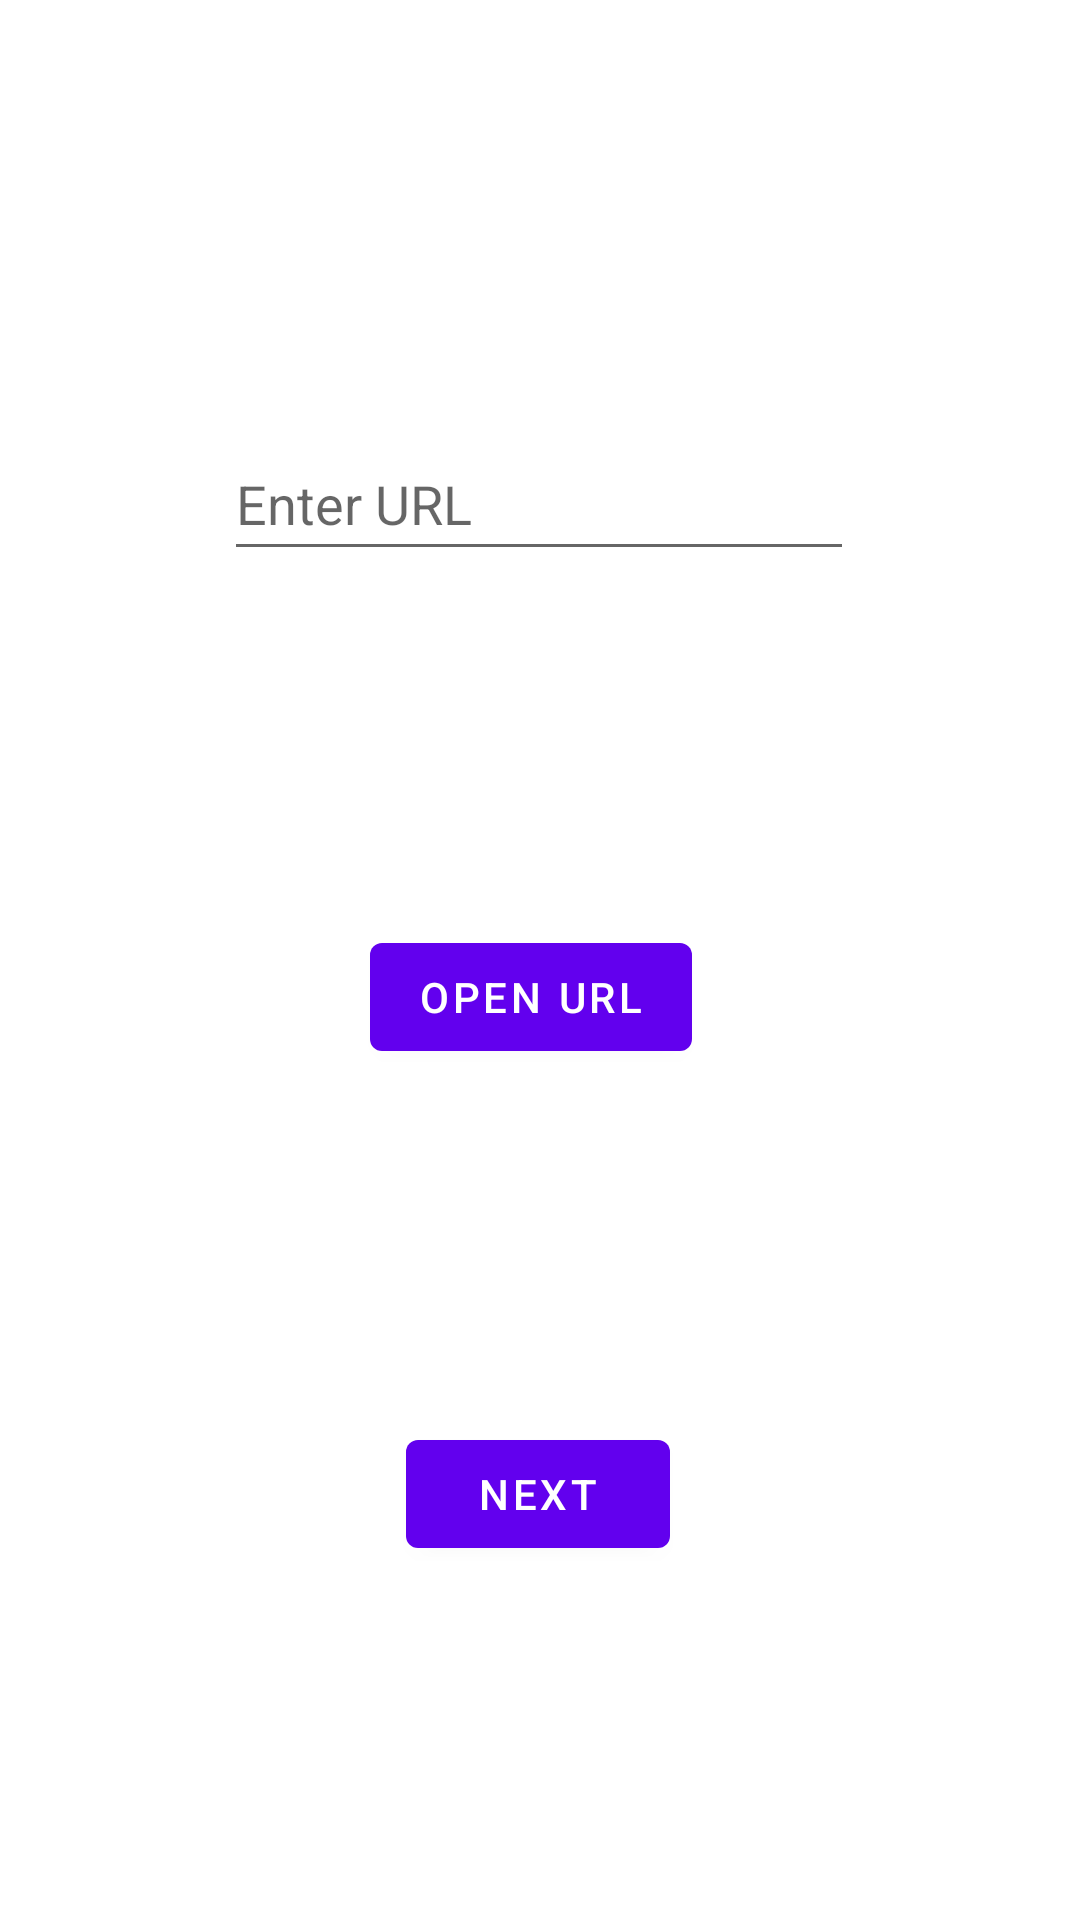

The Android layout XML behind this screen, and the referenced resources:
<!-- AndroidManifest.xml: application theme Theme.UrlApp -->
<!-- res/layout/fragment_first.xml -->
<?xml version="1.0" encoding="utf-8"?>
<androidx.constraintlayout.widget.ConstraintLayout xmlns:android="http://schemas.android.com/apk/res/android"
    xmlns:app="http://schemas.android.com/apk/res-auto"
    xmlns:tools="http://schemas.android.com/tools"
    android:layout_width="match_parent"
    android:layout_height="match_parent"
    tools:context=".FirstFragment">

    <Button
        android:id="@+id/open"
        android:layout_width="wrap_content"
        android:layout_height="wrap_content"
        android:text="@string/next"
        app:layout_constraintBottom_toBottomOf="parent"
        app:layout_constraintEnd_toEndOf="parent"
        app:layout_constraintHorizontal_bias="0.498"
        app:layout_constraintStart_toStartOf="parent"
        app:layout_constraintTop_toBottomOf="@+id/button" />

    <EditText
        android:id="@+id/url"
        android:layout_width="wrap_content"
        android:layout_height="wrap_content"
        android:ems="10"
        android:hint="Enter URL"
        android:inputType="textPersonName"
        android:minHeight="48dp"
        app:layout_constraintBottom_toTopOf="@+id/open"
        app:layout_constraintEnd_toEndOf="parent"
        app:layout_constraintHorizontal_bias="0.497"
        app:layout_constraintStart_toStartOf="parent"
        app:layout_constraintTop_toTopOf="parent"
        app:layout_constraintVertical_bias="0.334" />

    <Button
        android:id="@+id/button"
        android:layout_width="wrap_content"
        android:layout_height="wrap_content"
        android:text="Open URL"
        app:layout_constraintBottom_toTopOf="@+id/open"
        app:layout_constraintEnd_toEndOf="parent"
        app:layout_constraintHorizontal_bias="0.488"
        app:layout_constraintStart_toStartOf="parent"
        app:layout_constraintTop_toBottomOf="@+id/url"
        app:layout_constraintVertical_bias="0.6" />
</androidx.constraintlayout.widget.ConstraintLayout>
<!-- resources referenced by this layout -->
<resources>
  <string name="next">Next</string>
  <style name="Theme.UrlApp" parent="Theme.MaterialComponents.DayNight.DarkActionBar">
          
          <item name="colorPrimary">@color/purple_500</item>
          <item name="colorPrimaryVariant">@color/purple_700</item>
          <item name="colorOnPrimary">@color/white</item>
          
          <item name="colorSecondary">@color/teal_200</item>
          <item name="colorSecondaryVariant">@color/teal_700</item>
          <item name="colorOnSecondary">@color/black</item>
          
          <item name="android:statusBarColor" tools:targetApi="l">?attr/colorPrimaryVariant</item>
          
      </style>
  <!-- not gathered from this repository: default colours our renderer supplied (Android Studio template values) -->
  <color name="purple_500">#FF6200EE</color>
  <color name="purple_700">#FF3700B3</color>
  <color name="teal_200">#FF03DAC5</color>
  <color name="teal_700">#FF018786</color>
  <color name="black">#FF000000</color>
  <color name="white">#FFFFFFFF</color>
</resources>
